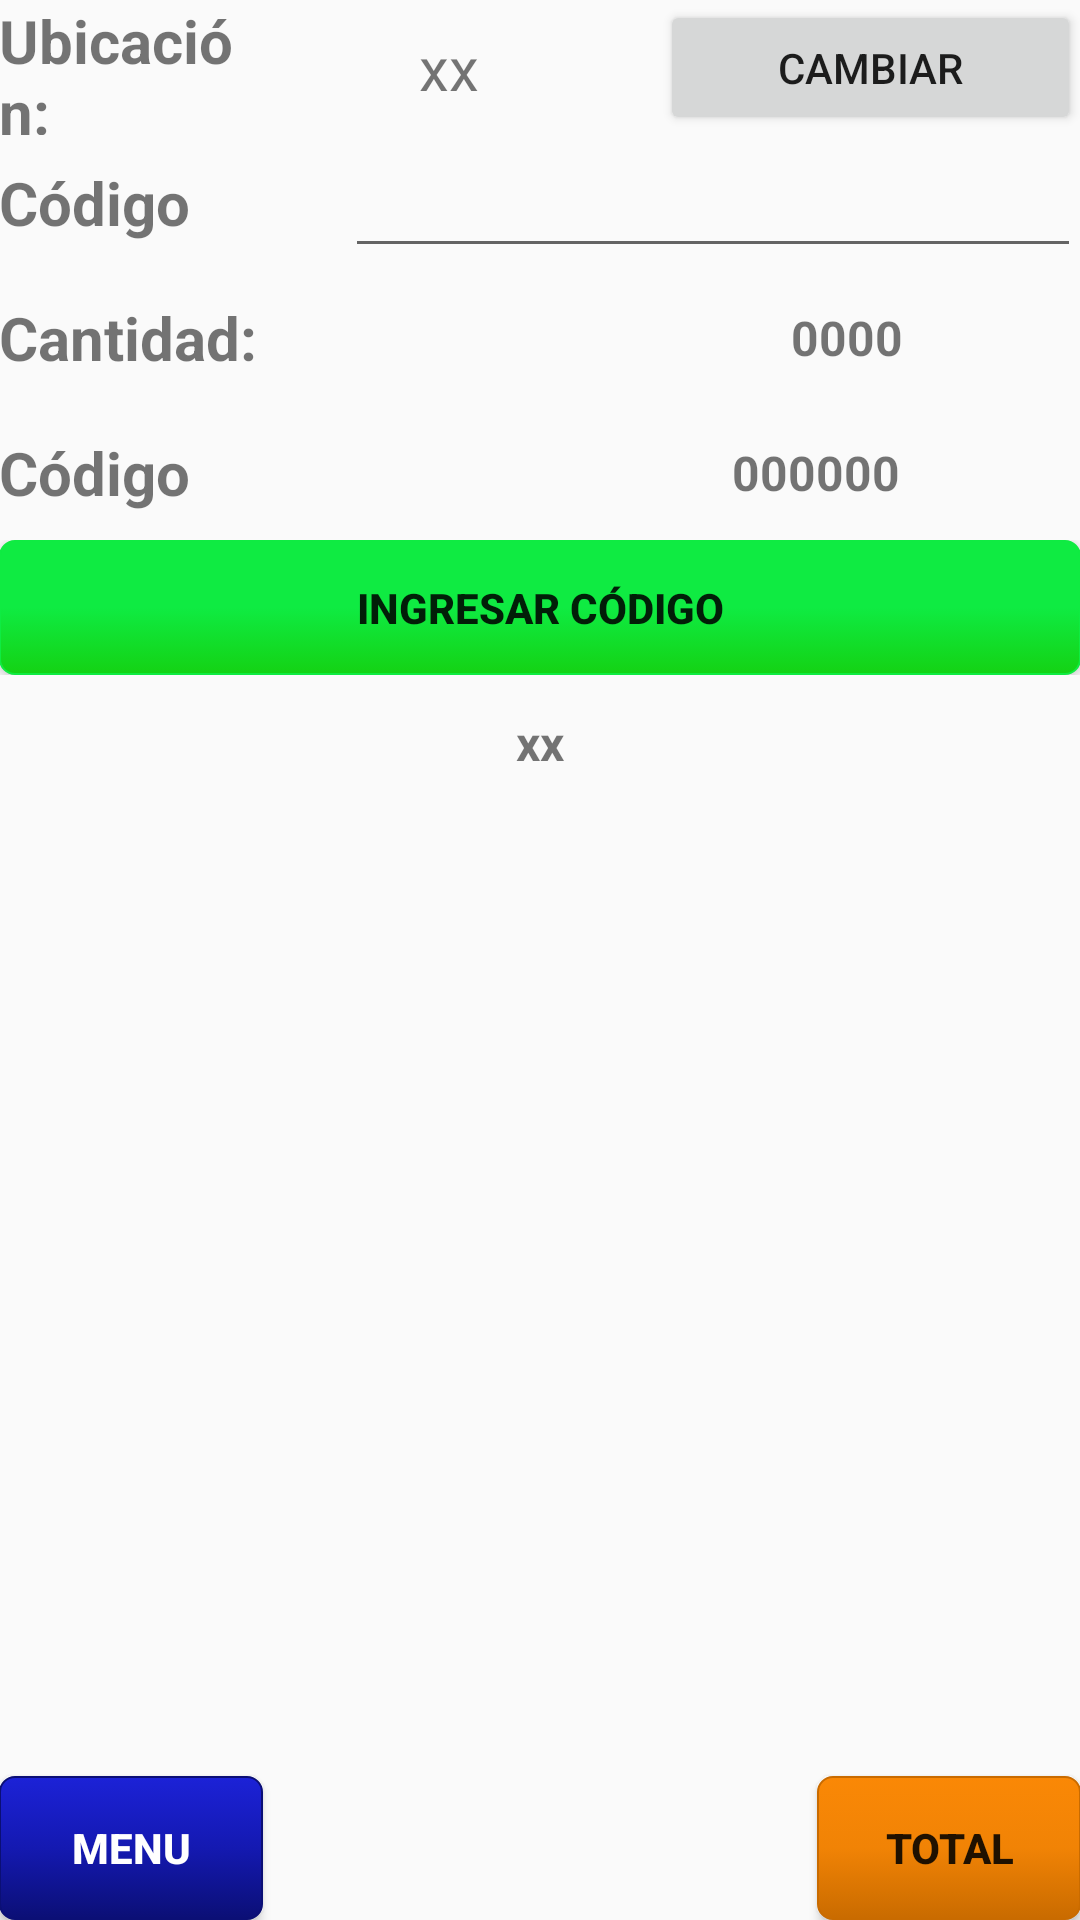

Here is an Android app screen rendered from its layout file. Give the layout XML and the strings, colors and styles it references.
<!-- AndroidManifest.xml: application theme AppTheme -->
<!-- res/layout/activity_revision.xml -->
<?xml version="1.0" encoding="utf-8"?>
<RelativeLayout xmlns:android="http://schemas.android.com/apk/res/android"
    xmlns:tools="http://schemas.android.com/tools"
    android:id="@+id/activity_revision"
    android:layout_width="match_parent"
    android:layout_height="match_parent"
    android:paddingBottom="@dimen/activity_vertical_margin"
    android:paddingLeft="@dimen/activity_horizontal_margin"
    android:paddingRight="@dimen/activity_horizontal_margin"
    android:paddingTop="@dimen/activity_vertical_margin"
    tools:context="com.example.camilodesarrollo.abicap.com.example.rene.abicap.Revision">


    <RelativeLayout
        android:layout_width="match_parent"
        android:layout_height="match_parent">

        <ScrollView
            android:layout_width="match_parent"
            android:layout_height="match_parent"
            android:layout_above="@+id/btnMenuPrincipal"
            android:layout_alignParentStart="true">

            <LinearLayout
                android:layout_width="match_parent"
                android:layout_height="wrap_content"
                android:orientation="vertical">

                <LinearLayout
                    android:layout_width="match_parent"
                    android:layout_height="45dp"
                    android:gravity="center_vertical|center_horizontal"
                    android:orientation="horizontal">

                    <TextView
                        android:id="@+id/textView3"
                        android:layout_width="300dp"
                        android:layout_height="wrap_content"
                        android:layout_alignParentStart="true"
                        android:layout_alignParentTop="true"
                        android:layout_weight="1"
                        android:gravity="center_vertical"
                        android:text="Ubicación:"
                        android:textSize="20sp"
                        android:textStyle="normal|bold" />

                    <TextView
                        android:id="@+id/tvUbicacionRevision"
                        android:layout_width="match_parent"
                        android:layout_height="wrap_content"
                        android:layout_weight="1"
                        android:gravity="center_vertical|center_horizontal"
                        android:text="xx"
                        android:textSize="20sp" />

                    <Button
                        android:id="@+id/btnCambiarUbiAuditoria"
                        android:layout_width="match_parent"
                        android:layout_height="wrap_content"
                        android:layout_alignParentEnd="true"
                        android:layout_alignParentTop="true"
                        android:layout_weight="1"
                        android:elevation="2dp"
                        android:text="Cambiar" />
                </LinearLayout>

                <LinearLayout
                    android:layout_width="match_parent"
                    android:layout_height="45dp"
                    android:gravity="center_vertical|center_horizontal"
                    android:orientation="horizontal">

                    <TextView
                        android:id="@+id/textView5"
                        android:layout_width="107dp"
                        android:layout_height="wrap_content"
                        android:layout_weight="1"
                        android:text="Código"
                        android:textSize="20sp"
                        android:textStyle="normal|bold" />

                    <EditText
                        android:id="@+id/edCodigo"
                        android:layout_width="wrap_content"
                        android:layout_height="wrap_content"
                        android:layout_weight="1"
                        android:ems="10"
                        android:inputType="textPersonName"
                        android:textSize="20sp" />

                </LinearLayout>

                <LinearLayout
                    android:layout_width="match_parent"
                    android:layout_height="45dp"
                    android:gravity="center_vertical|center_horizontal"
                    android:orientation="horizontal">

                    <TextView
                        android:id="@+id/textView6"
                        android:layout_width="wrap_content"
                        android:layout_height="wrap_content"
                        android:layout_weight="1"
                        android:text="Cantidad:"
                        android:textSize="20sp"
                        android:textStyle="normal|bold" />

                    <TextView
                        android:id="@+id/tvCantidadRevision"
                        android:layout_width="wrap_content"
                        android:layout_height="wrap_content"
                        android:layout_weight="1"
                        android:gravity="bottom|center_horizontal"
                        android:text="0000"
                        android:textSize="16sp"
                        android:textStyle="bold" />
                </LinearLayout>

                <LinearLayout
                    android:layout_width="match_parent"
                    android:layout_height="45dp"
                    android:gravity="center_vertical|center_horizontal"
                    android:orientation="horizontal">

                    <TextView
                        android:id="@+id/textView4"
                        android:layout_width="wrap_content"
                        android:layout_height="wrap_content"
                        android:layout_alignStart="@+id/textView6"
                        android:layout_centerVertical="true"
                        android:layout_toStartOf="@+id/tvCodigoLeidoBarridoRevision"
                        android:layout_weight="1"
                        android:text="Código"
                        android:textSize="20sp"
                        android:textStyle="normal|bold" />

                    <TextView
                        android:id="@+id/tvCodigoLeidoBarridoRevision"
                        android:layout_width="wrap_content"
                        android:layout_height="wrap_content"
                        android:layout_alignParentEnd="true"
                        android:layout_alignStart="@+id/tvCantidadRevision"
                        android:layout_centerVertical="true"
                        android:layout_weight="1"
                        android:gravity="bottom|center_horizontal"
                        android:text="000000"
                        android:textSize="16sp"
                        android:textStyle="bold" />

                </LinearLayout>

                <LinearLayout
                    android:layout_width="match_parent"
                    android:layout_height="45dp"
                    android:gravity="center_vertical|center_horizontal"
                    android:orientation="horizontal">

                    <Button
                        android:id="@+id/btnIngresarCodigoRevision"
                        android:layout_width="wrap_content"
                        android:layout_height="wrap_content"
                        android:layout_alignParentEnd="true"
                        android:layout_alignParentStart="true"
                        android:layout_below="@+id/textView4"
                        android:layout_weight="1"
                        android:background="@drawable/botonverde"
                        android:text="Ingresar Código"
                        android:textStyle="normal|bold" />
                </LinearLayout>

                <LinearLayout
                    android:layout_width="match_parent"
                    android:layout_height="45dp"
                    android:gravity="center_vertical|center_horizontal"
                    android:orientation="horizontal">

                    <TextView
                        android:id="@+id/tvDescripcionProductoRevision"
                        android:layout_width="wrap_content"
                        android:layout_height="wrap_content"
                        android:layout_weight="1"
                        android:gravity="center"
                        android:text="xx"
                        android:textAlignment="center"
                        android:textSize="16sp"
                        android:textStyle="normal|bold" />
                </LinearLayout>

            </LinearLayout>
        </ScrollView>

        <Button
            android:id="@+id/btnMenuPrincipal"
            android:layout_width="wrap_content"
            android:layout_height="wrap_content"
            android:layout_alignParentBottom="true"
            android:layout_alignParentStart="true"
            android:background="@drawable/botonazul"
            android:text="Menu"
            android:textColor="@android:color/background_light"
            android:textStyle="normal|bold" />

        <Button
            android:id="@+id/btnTotalUbicacionBarrido"
            android:layout_width="wrap_content"
            android:layout_height="wrap_content"
            android:layout_alignParentEnd="true"
            android:layout_alignTop="@+id/btnMenuPrincipal"
            android:background="@drawable/botonnaranja"
            android:text="Total"
            android:textStyle="normal|bold" />

    </RelativeLayout>
</RelativeLayout>
<!-- resources referenced by this layout -->
<resources>
  <!-- drawable botonazul (drawable) -->
  <?xml version="1.0" encoding="utf-8"?>
      <selector
          xmlns:android="http://schemas.android.com/apk/res/android">
  
      <item android:state_pressed="false" >
          <shape xmlns:android="http://schemas.android.com/apk/res/android"
              android:shape="rectangle">
              <gradient
                  android:startColor="#1C22D7"
                  android:centerColor="#1419B1"
                  android:endColor="#0B0F75"
                  android:angle="270" />
              <corners android:radius="5dp" />
              <stroke android:width="2px" android:color="#0B0F75" /></shape>
      </item>
  
      <item android:state_pressed="true" >
          <shape xmlns:android="http://schemas.android.com/apk/res/android"
              android:shape="rectangle">
              <gradient
                  android:startColor="#7A0101"
                  android:centerColor="#7A0101"
                  android:endColor="#7A0101"
                  android:angle="270" />
              <corners android:radius="5dp" />
              <stroke android:width="2px" android:color="#0B0F75" /></shape>
      </item>
  
      </selector>
  <!-- drawable botonnaranja (drawable) -->
  <?xml version="1.0" encoding="utf-8"?>
  <selector
      xmlns:android="http://schemas.android.com/apk/res/android">
  
      <item android:state_pressed="false" >
          <shape xmlns:android="http://schemas.android.com/apk/res/android"
              android:shape="rectangle">
              <gradient
                  android:startColor="#FA8806"
                  android:centerColor="#F18305"
                  android:endColor="#C96B00"
                  android:angle="270" />
              <corners android:radius="5dp" />
              <stroke android:width="2px" android:color="#C96B00" /></shape>
      </item>
  
      <item android:state_pressed="true" >
          <shape xmlns:android="http://schemas.android.com/apk/res/android"
              android:shape="rectangle">
              <gradient
                  android:startColor="#975305"
                  android:centerColor="#975305"
                  android:endColor="#975305"
                  android:angle="270" />
              <corners android:radius="5dp" />
              <stroke android:width="2px" android:color="#975305" /></shape>
      </item>
  
  </selector>
  <!-- drawable botonverde (drawable) -->
  <?xml version="1.0" encoding="utf-8"?>
      <selector
          xmlns:android="http://schemas.android.com/apk/res/android">
  
      <item android:state_pressed="false" >
          <shape xmlns:android="http://schemas.android.com/apk/res/android"
              android:shape="rectangle">
              <gradient
                  android:startColor="#0FEB42"
                  android:centerColor="#0FEB42"
                  android:endColor="#14D214"
                  android:angle="270" />
              <corners android:radius="5dp" />
              <stroke android:width="2px" android:color="#0FEB42" /></shape>
      </item>
  
      <item android:state_pressed="true" >
          <shape xmlns:android="http://schemas.android.com/apk/res/android"
              android:shape="rectangle">
              <gradient
                  android:startColor="#007000"
                  android:centerColor="#007000"
                  android:endColor="#007000"
                  android:angle="270" />
              <corners android:radius="5dp" />
              <stroke android:width="2px" android:color="#007000" /></shape>
      </item>
  
      </selector>
  <style name="AppTheme" parent="Base.Theme.AppCompat.Light.DarkActionBar">
          
          <item name="colorPrimary">@color/colorPrimaryDark</item>
          <item name="colorPrimaryDark">@color/colorPrimaryDark</item>
          <item name="colorAccent">@color/colorAccent</item>
          <item name="android:windowFullscreen">true</item>
      </style>
  <color name="colorPrimaryDark">#303f9f</color>
  <color name="colorAccent">#ff4081</color>
</resources>
